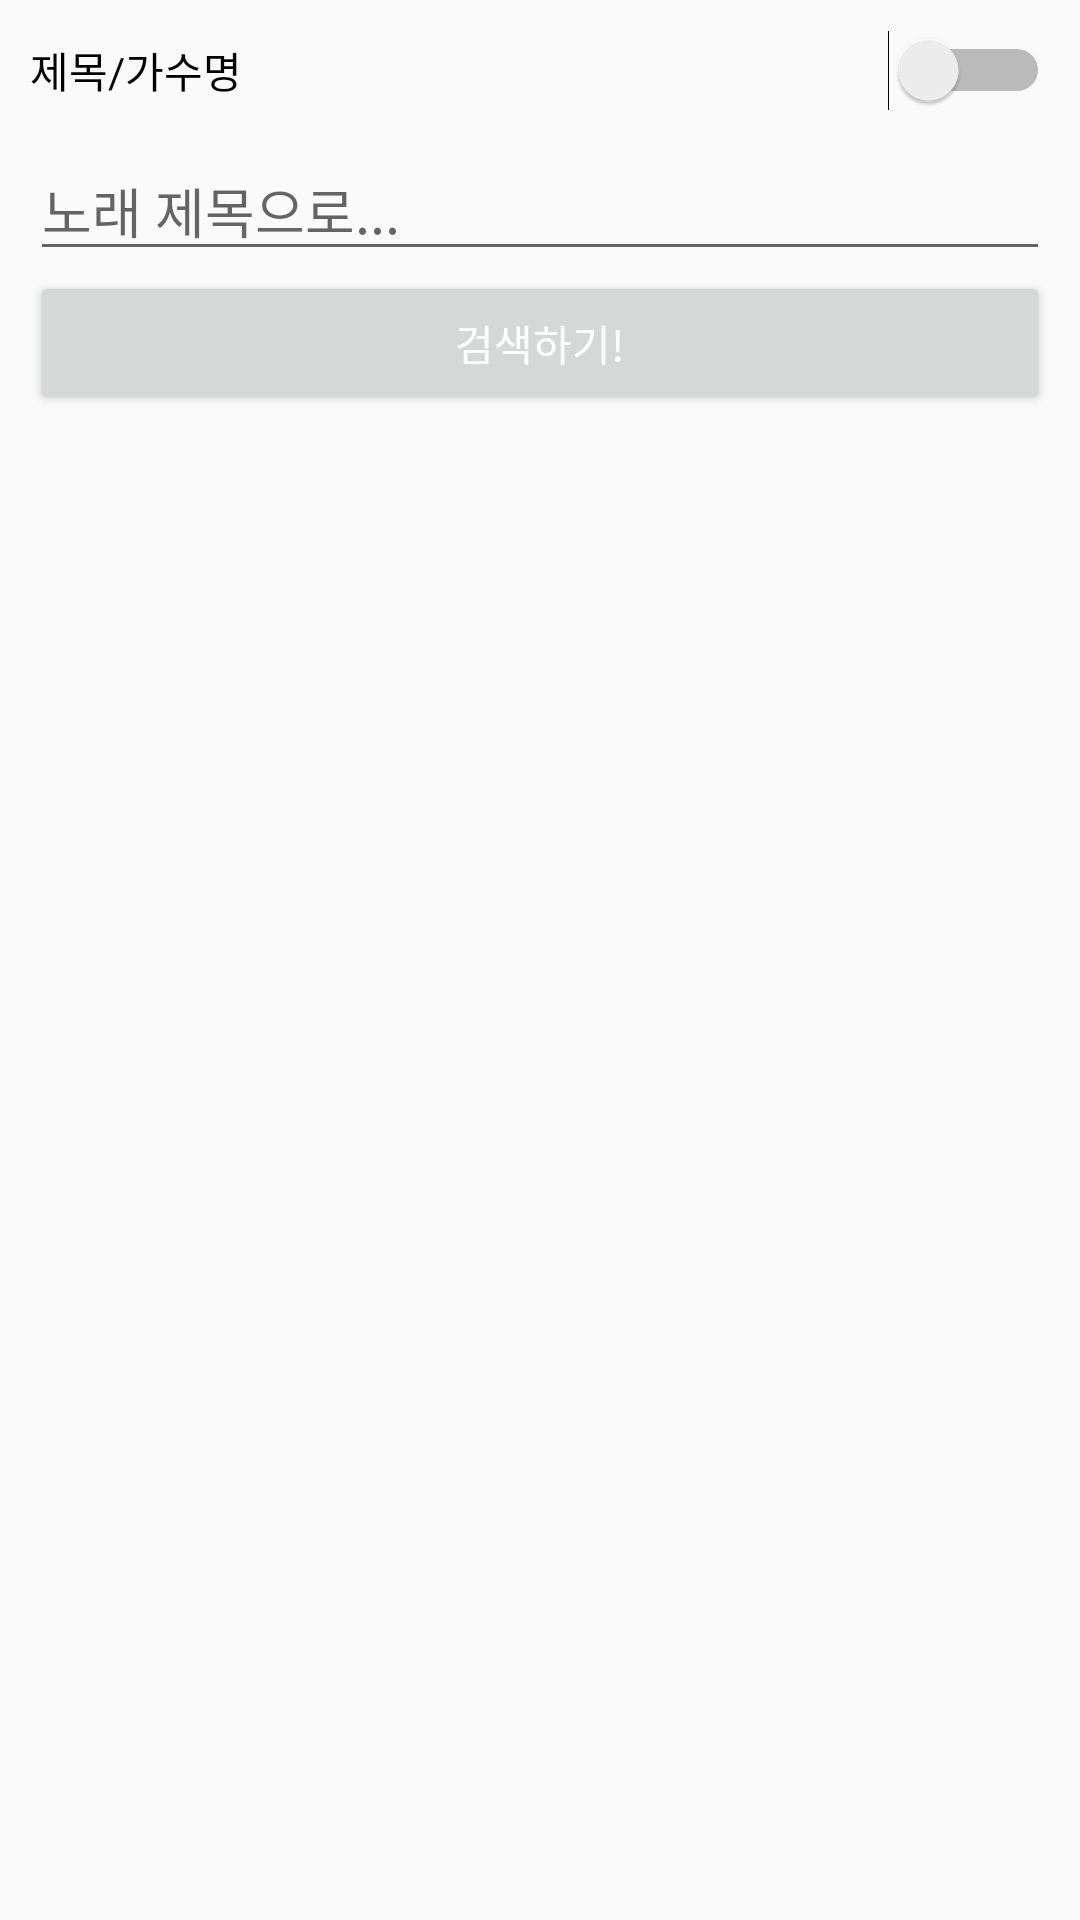

Layout XML and referenced resources for this Android screen:
<!-- AndroidManifest.xml: application theme MyMaterialTheme -->
<!-- res/layout/karaokesearch_layout.xml -->
<?xml version="1.0" encoding="utf-8"?>
<LinearLayout
    xmlns:android="http://schemas.android.com/apk/res/android"
    android:layout_width="match_parent"
    android:layout_height="match_parent"
    android:orientation="vertical"
    android:padding="10dp"
    >

    <Switch
        android:id="@+id/SearchSwitch"
        android:layout_width="match_parent"
        android:layout_height="wrap_content"
        android:text="제목/가수명" />

    <EditText
        android:layout_width="match_parent"
        android:layout_height="wrap_content"
        android:inputType="text"
        android:layout_gravity="center"
        android:ems = "10"
        android:layout_marginTop="10dp"
        android:hint= "노래 제목으로..."
        android:id = "@+id/QueryText"

        />

    <Button
        android:layout_width="match_parent"
        android:layout_height="wrap_content"
        android:layout_gravity="center"
        android:text="검색하기!"
        android:textColor="@android:color/white"
        android:id="@+id/SearchButton"

        />


</LinearLayout>
<!-- resources referenced by this layout -->
<resources>
  <style name="MyMaterialTheme" parent="MyMaterialTheme.Base">
  
      </style>
  <style name="MyMaterialTheme.Base" parent="Theme.AppCompat.Light.DarkActionBar">
          <item name="windowNoTitle">true</item>
          <item name="windowActionBar">false</item>
          <item name="colorPrimary">@color/colorPrimary</item>
          <item name="colorPrimaryDark">@color/colorPrimaryDark</item>
          <item name="colorAccent">@color/colorAccent</item>
      </style>
  <color name="colorPrimary">#8C9EFF</color>
  <color name="colorPrimaryDark">#536DFE</color>
  <color name="colorAccent">#c8e8ff</color>
</resources>
